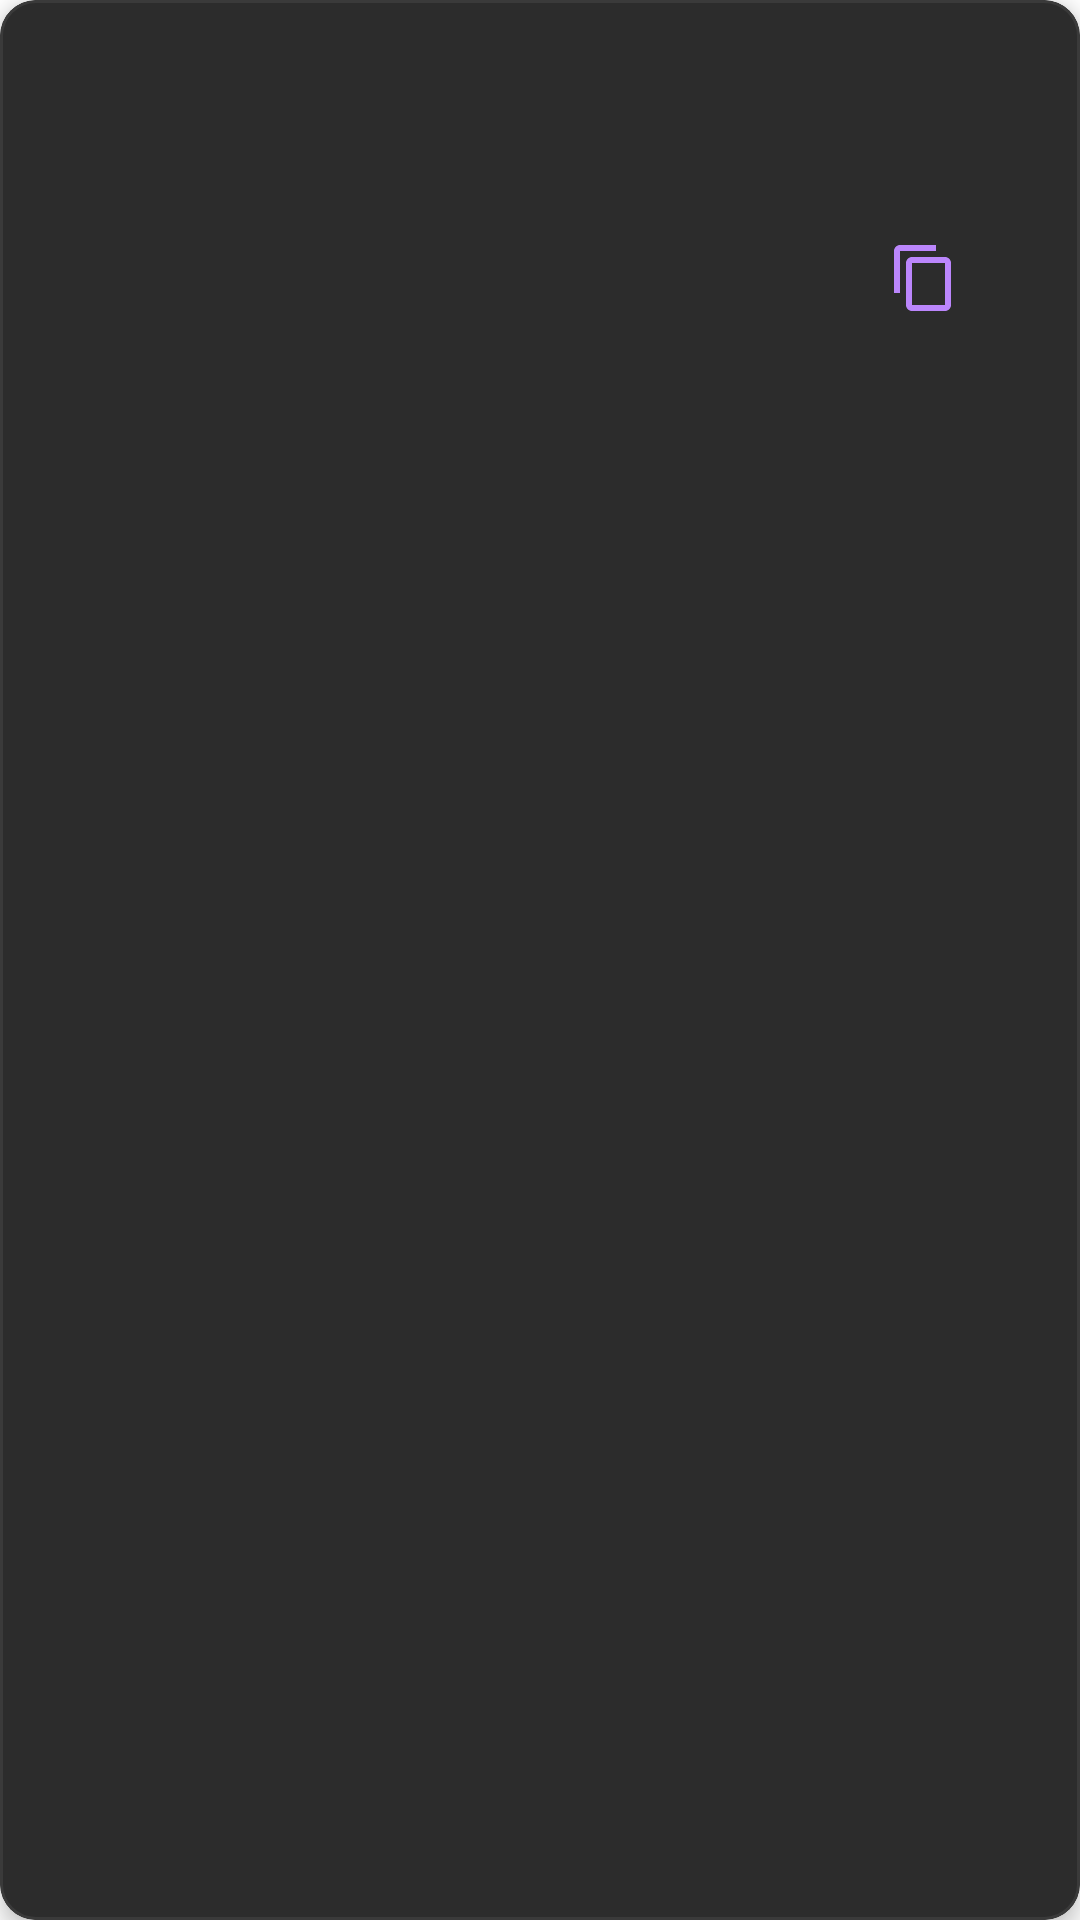

Layout XML and referenced resources for this Android screen:
<!-- AndroidManifest.xml: application theme AppTheme -->
<!-- res/layout/quote_item.xml -->
<?xml version="1.0" encoding="utf-8"?>
<com.google.android.material.card.MaterialCardView
    xmlns:android="http://schemas.android.com/apk/res/android"
    xmlns:app="http://schemas.android.com/apk/res-auto"
    xmlns:tools="http://schemas.android.com/tools"
    android:layout_width="match_parent"
    android:layout_height="wrap_content"
    android:layout_marginStart="16dp"
    android:layout_marginEnd="16dp"
    android:layout_marginTop="8dp"
    android:layout_marginBottom="8dp"
    app:cardBackgroundColor="@color/card_background_dark"
    app:cardCornerRadius="12dp"
    app:cardElevation="4dp"
    app:strokeWidth="1dp"
    app:strokeColor="@color/stroke_dark">

    <LinearLayout
        android:layout_width="match_parent"
        android:layout_height="wrap_content"
        android:orientation="vertical"
        android:padding="16dp">

        <TextView
            android:id="@+id/quoteTextView"
            android:layout_width="match_parent"
            android:layout_height="wrap_content"
            android:textSize="16sp"
            android:textStyle="italic"
            android:textColor="@color/primary_text_dark"
            android:lineSpacingMultiplier="1.2"
            tools:text="An inspirational quote that motivates and brings hope to people's lives"/>

        <TextView
            android:id="@+id/authorTextView"
            android:layout_width="match_parent"
            android:layout_height="wrap_content"
            android:layout_marginTop="8dp"
            android:gravity="end"
            android:textStyle="bold"
            android:textColor="@color/secondary_text_dark"
            android:textSize="14sp"
            tools:text="- Inspirational Author"/>

        <LinearLayout
            android:layout_width="match_parent"
            android:layout_height="wrap_content"
            android:layout_marginTop="8dp"
            android:gravity="end"
            android:orientation="horizontal">

            <ImageButton
                android:id="@+id/btnCopy"
                android:layout_width="wrap_content"
                android:layout_height="wrap_content"
                android:background="?attr/selectableItemBackgroundBorderless"
                android:contentDescription="Copy Quote"
                android:padding="8dp"
                android:src="@drawable/ic_copy"
                app:tint="@color/icon_tint_dark" />

            <ImageButton
                android:id="@+id/btnShare"
                android:layout_width="wrap_content"
                android:layout_height="wrap_content"
                android:background="?attr/selectableItemBackgroundBorderless"
                android:contentDescription="Share Quote"
                android:padding="8dp"
                android:src="@drawable/ic_share"
                app:tint="@color/icon_tint_dark" />
        </LinearLayout>
    </LinearLayout>
</com.google.android.material.card.MaterialCardView>
<!-- resources referenced by this layout -->
<resources>
  <color name="card_background_dark">#2C2C2C</color>
  <color name="icon_tint_dark">#BB86FC</color>
  <color name="primary_text_dark">#FFFFFF</color>
  <color name="secondary_text_dark">#B3FFFFFF</color>
  <color name="stroke_dark">#3A3A3A</color>
  <!-- drawable ic_copy (drawable) -->
  <vector xmlns:android="http://schemas.android.com/apk/res/android"
      android:width="24dp"
      android:height="24dp"
      android:viewportWidth="24"
      android:viewportHeight="24">
      <path
          android:fillColor="#000000"
          android:pathData="M16,1L4,1c-1.1,0 -2,0.9 -2,2v14h2L4,3h12L16,1zM19,5L8,5c-1.1,0 -2,0.9 -2,2v14c0,1.1 0.9,2 2,2h11c1.1,0 2,-0.9 2,-2L21,7c0,-1.1 -0.9,-2 -2,-2zM19,21L8,21L8,7h11v14z"/>
  </vector>
</resources>
